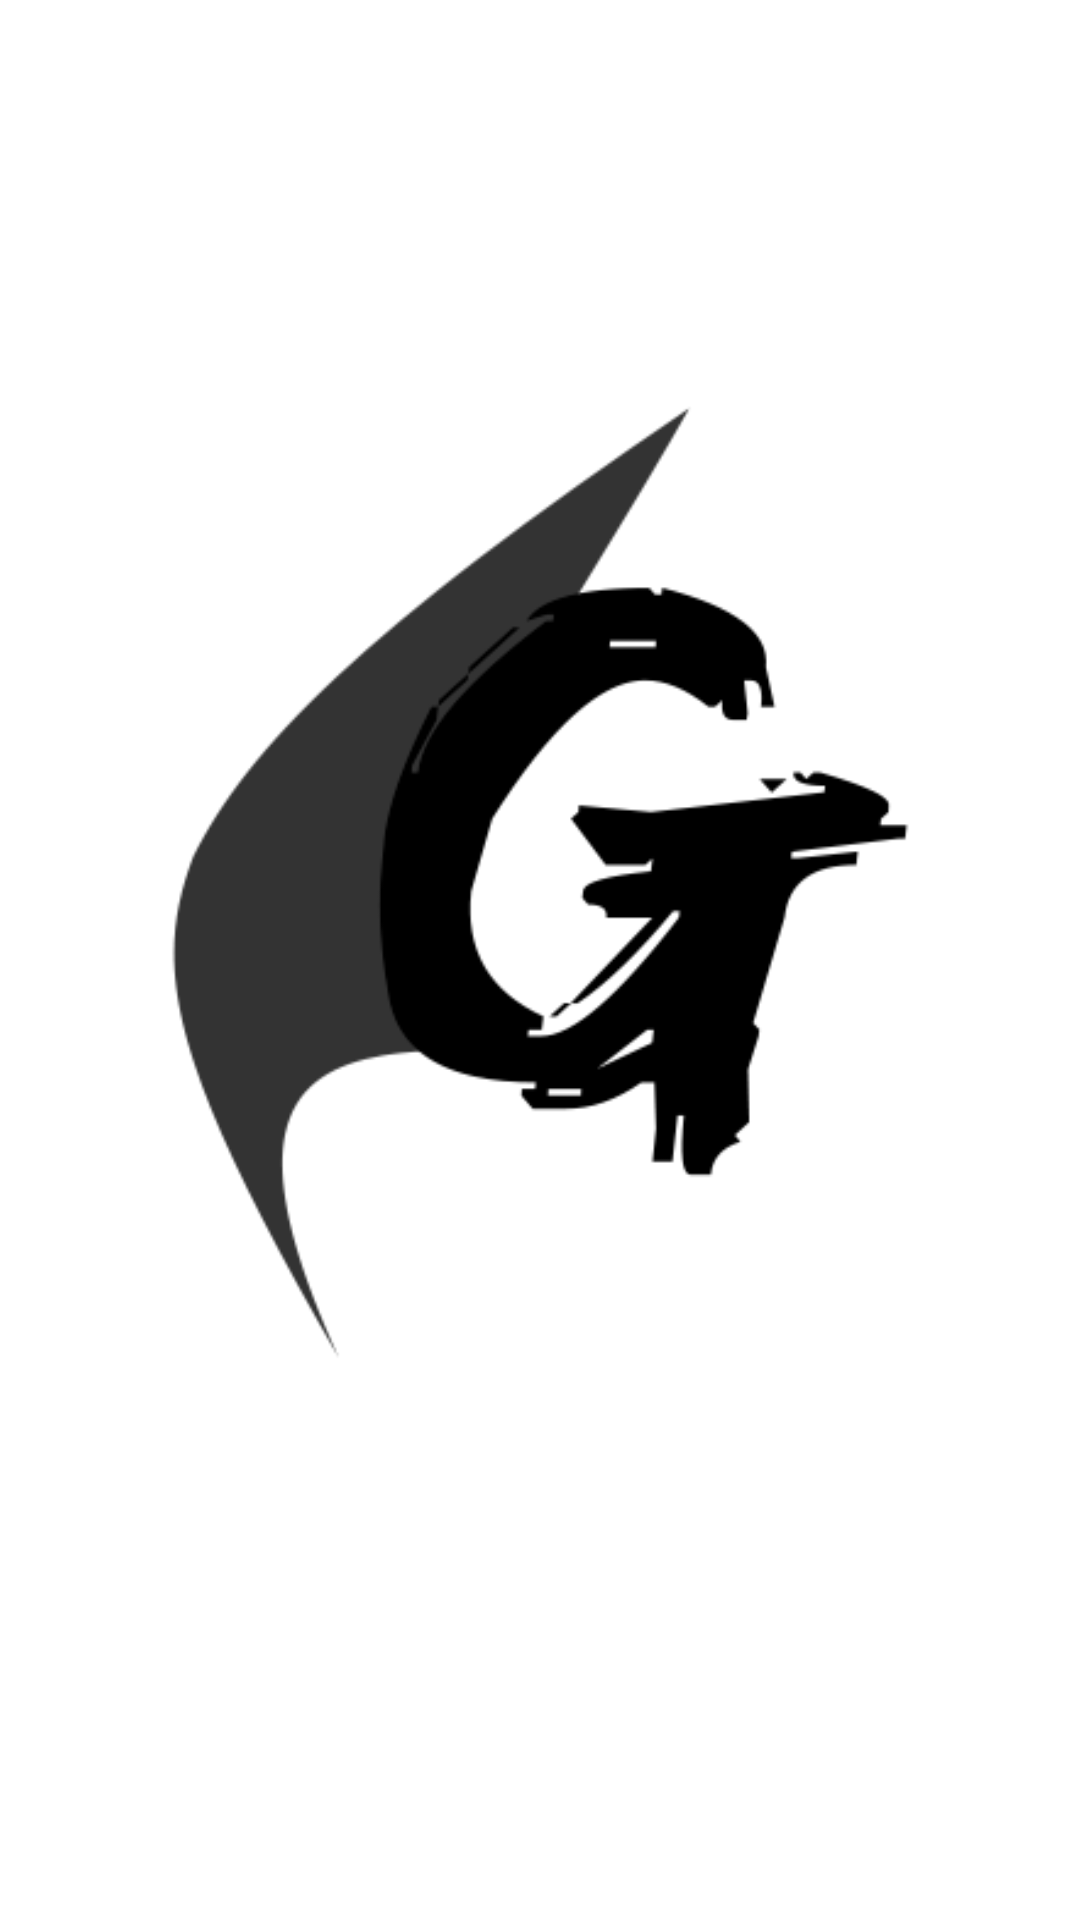

Produce the Android XML layout that renders to this screen, including the resource entries it uses.
<!-- AndroidManifest.xml: application theme Theme.AplikasiLanjutan -->
<!-- res/layout/activity_splashscreen.xml -->
<?xml version="1.0" encoding="utf-8"?>
<androidx.constraintlayout.widget.ConstraintLayout xmlns:android="http://schemas.android.com/apk/res/android"
    xmlns:app="http://schemas.android.com/apk/res-auto"
    xmlns:tools="http://schemas.android.com/tools"
    android:layout_width="match_parent"
    android:layout_height="match_parent"
    tools:context=".splashscreen">

    <ImageView
        android:id="@+id/imageView2"
        android:layout_width="417dp"
        android:layout_height="417dp"
        android:background="#00FFFFFF"
        app:layout_constraintBottom_toBottomOf="parent"
        app:layout_constraintEnd_toEndOf="parent"
        app:layout_constraintStart_toStartOf="parent"
        app:layout_constraintTop_toTopOf="parent"
        app:layout_constraintVertical_bias="0.386"
        app:srcCompat="@drawable/splash" />


</androidx.constraintlayout.widget.ConstraintLayout>
<!-- resources referenced by this layout -->
<resources>
  <!-- drawable splash: png bitmap (drawable, 16618 bytes) -->
  <style name="Theme.AplikasiLanjutan" parent="Theme.MaterialComponents.DayNight.NoActionBar">
          
          <item name="colorPrimary">@color/purple_500</item>
          <item name="colorPrimaryVariant">@color/purple_700</item>
          <item name="colorOnPrimary">@color/white</item>
          
          <item name="colorSecondary">@color/teal_200</item>
          <item name="colorSecondaryVariant">@color/teal_700</item>
          <item name="colorOnSecondary">@color/black</item>
          
          <item name="android:statusBarColor" tools:targetApi="l">?attr/colorPrimaryVariant</item>
          
          <item name="windowActionBar">false</item>
          <item name="windowNoTitle">true</item>
      </style>
  <!-- not gathered from this repository: default colours our renderer supplied (Android Studio template values) -->
  <color name="purple_500">#FF6200EE</color>
  <color name="purple_700">#FF3700B3</color>
  <color name="teal_200">#FF03DAC5</color>
  <color name="teal_700">#FF018786</color>
  <color name="black">#FF000000</color>
  <color name="white">#FFFFFFFF</color>
</resources>
